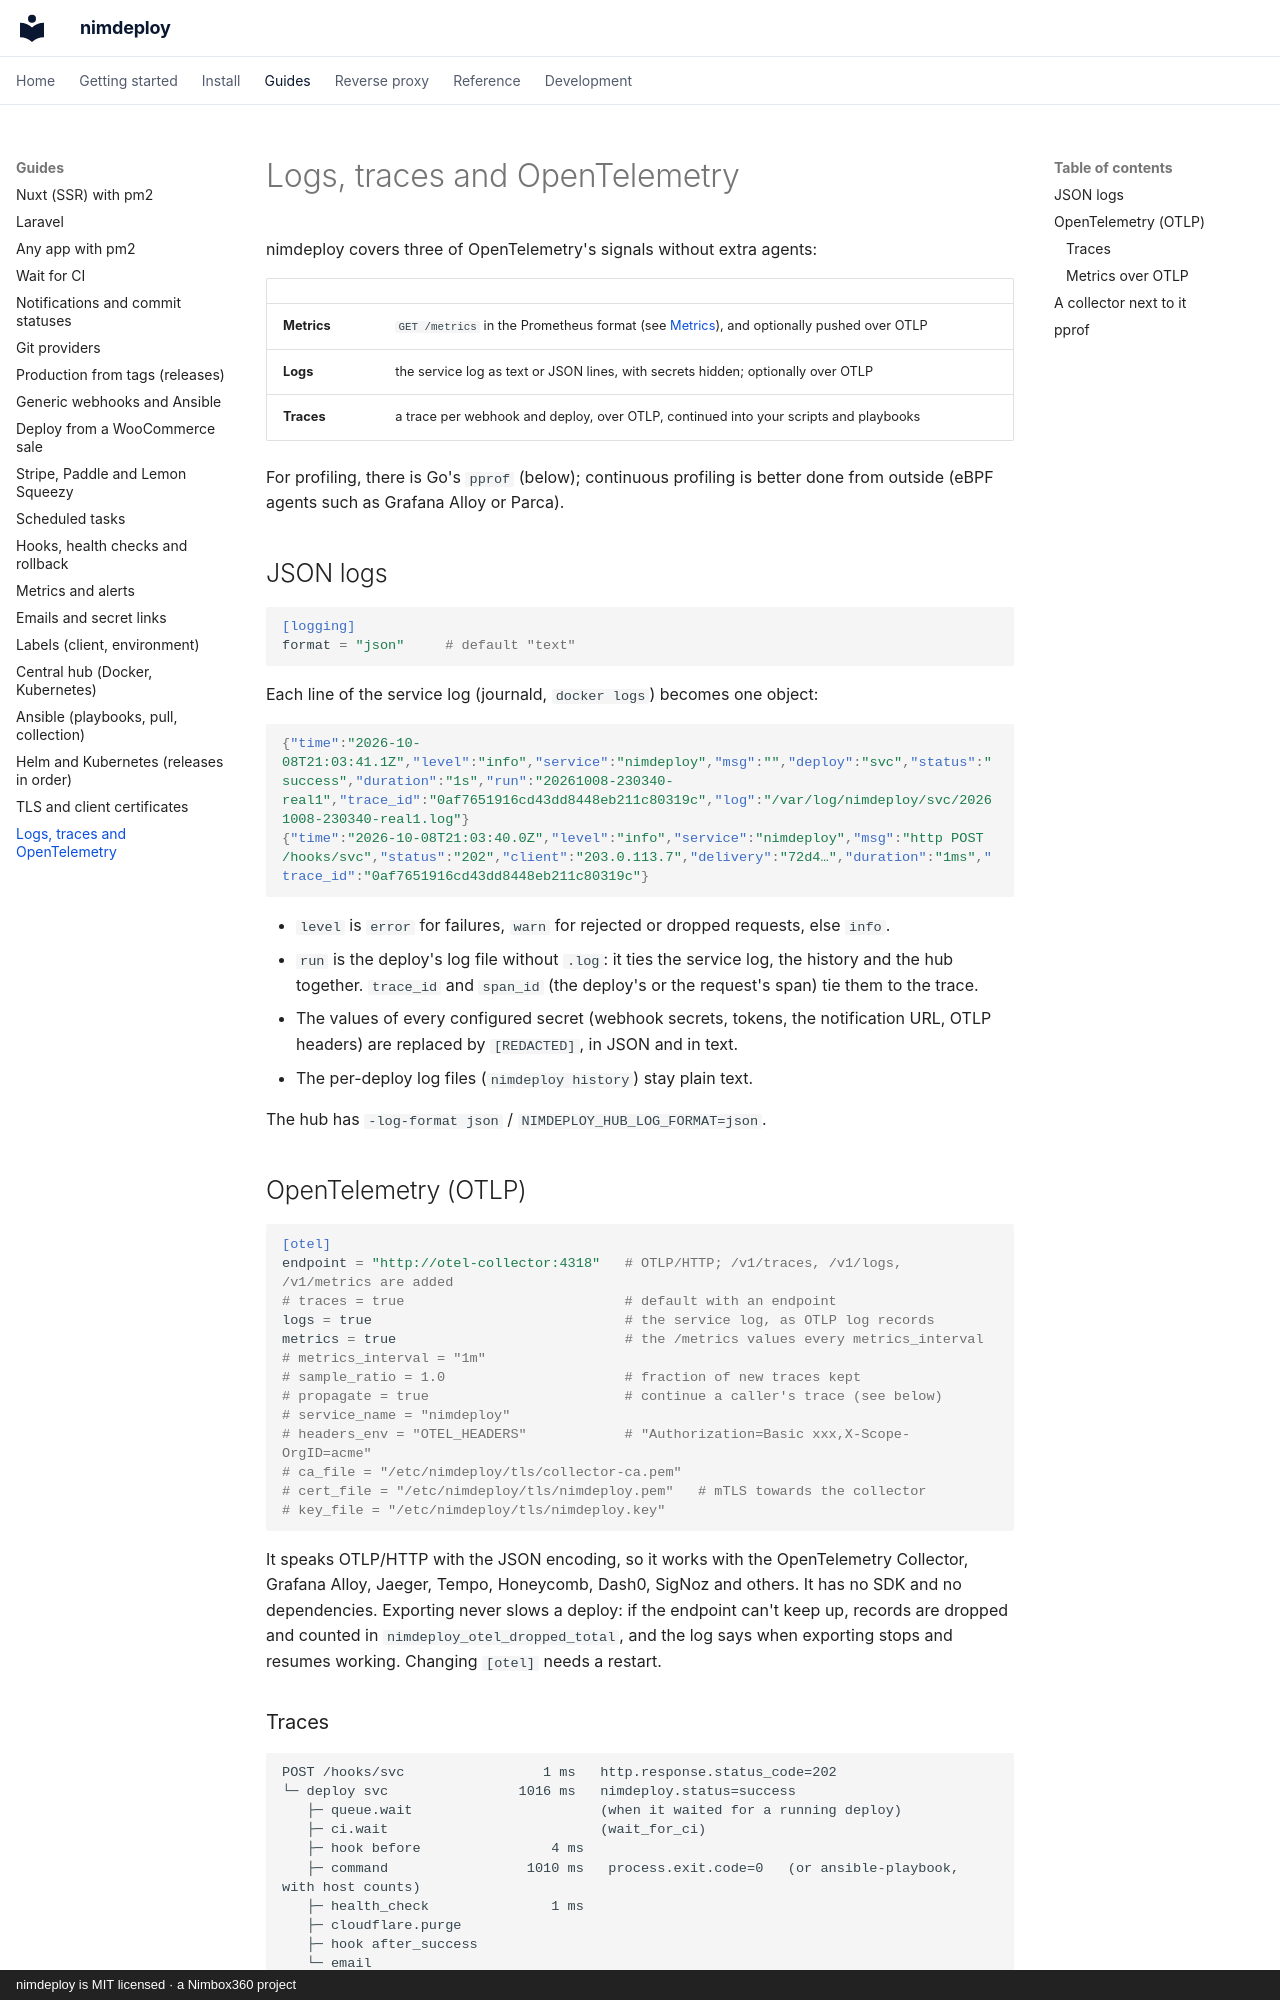

repository: aitorroma/nimdeploy · page: guides/observability/index.html · generator: mkdocs · copyright: nimdeploy is MIT licensed · a Nimbox360 project

# Logs, traces and OpenTelemetry

nimdeploy covers three of OpenTelemetry's signals without extra agents:

| | |
|---|---|
| **Metrics** | `GET /metrics` in the Prometheus format (see [Metrics](metrics.md)), and optionally pushed over OTLP |
| **Logs** | the service log as text or JSON lines, with secrets hidden; optionally over OTLP |
| **Traces** | a trace per webhook and deploy, over OTLP, continued into your scripts and playbooks |

For profiling, there is Go's `pprof` (below); continuous profiling is better
done from outside (eBPF agents such as Grafana Alloy or Parca).

## JSON logs

```toml
[logging]
format = "json"     # default "text"
```

Each line of the service log (journald, `docker logs`) becomes one object:

```json
{"time":"2026-10-08T21:03:41.1Z","level":"info","service":"nimdeploy","msg":"","deploy":"svc","status":"success","duration":"1s","run":"20261008-230340-real1","trace_id":"0af7651916cd43dd8448eb211c80319c","log":"/var/log/nimdeploy/svc/20261008-230340-real1.log"}
{"time":"2026-10-08T21:03:40.0Z","level":"info","service":"nimdeploy","msg":"http POST /hooks/svc","status":"202","client":"203.0.113.7","delivery":"72d4…","duration":"1ms","trace_id":"0af7651916cd43dd8448eb211c80319c"}
```

- `level` is `error` for failures, `warn` for rejected or dropped requests,
  else `info`.
- `run` is the deploy's log file without `.log`: it ties the service log, the
  history and the hub together. `trace_id` and `span_id` (the deploy's or the
  request's span) tie them to the trace.
- The values of every configured secret (webhook secrets, tokens, the
  notification URL, OTLP headers) are replaced by `[REDACTED]`, in JSON and
  in text.
- The per-deploy log files (`nimdeploy history`) stay plain text.

The hub has `-log-format json` / `NIMDEPLOY_HUB_LOG_FORMAT=json`.

## OpenTelemetry (OTLP)

```toml
[otel]
endpoint = "http://otel-collector:4318"   # OTLP/HTTP; /v1/traces, /v1/logs, /v1/metrics are added
# traces = true                           # default with an endpoint
logs = true                               # the service log, as OTLP log records
metrics = true                            # the /metrics values every metrics_interval
# metrics_interval = "1m"
# sample_ratio = 1.0                      # fraction of new traces kept
# propagate = true                        # continue a caller's trace (see below)
# service_name = "nimdeploy"
# headers_env = "OTEL_HEADERS"            # "Authorization=Basic xxx,X-Scope-OrgID=acme"
# ca_file = "/etc/nimdeploy/tls/collector-ca.pem"
# cert_file = "/etc/nimdeploy/tls/nimdeploy.pem"   # mTLS towards the collector
# key_file = "/etc/nimdeploy/tls/nimdeploy.key"
```

It speaks OTLP/HTTP with the JSON encoding, so it works with the
OpenTelemetry Collector, Grafana Alloy, Jaeger, Tempo, Honeycomb, Dash0,
SigNoz and others. It has no SDK and no dependencies. Exporting never slows a
deploy: if the endpoint can't keep up, records are dropped and counted in
`nimdeploy_otel_dropped_total`, and the log says when exporting stops and
resumes working. Changing `[otel]` needs a restart.
